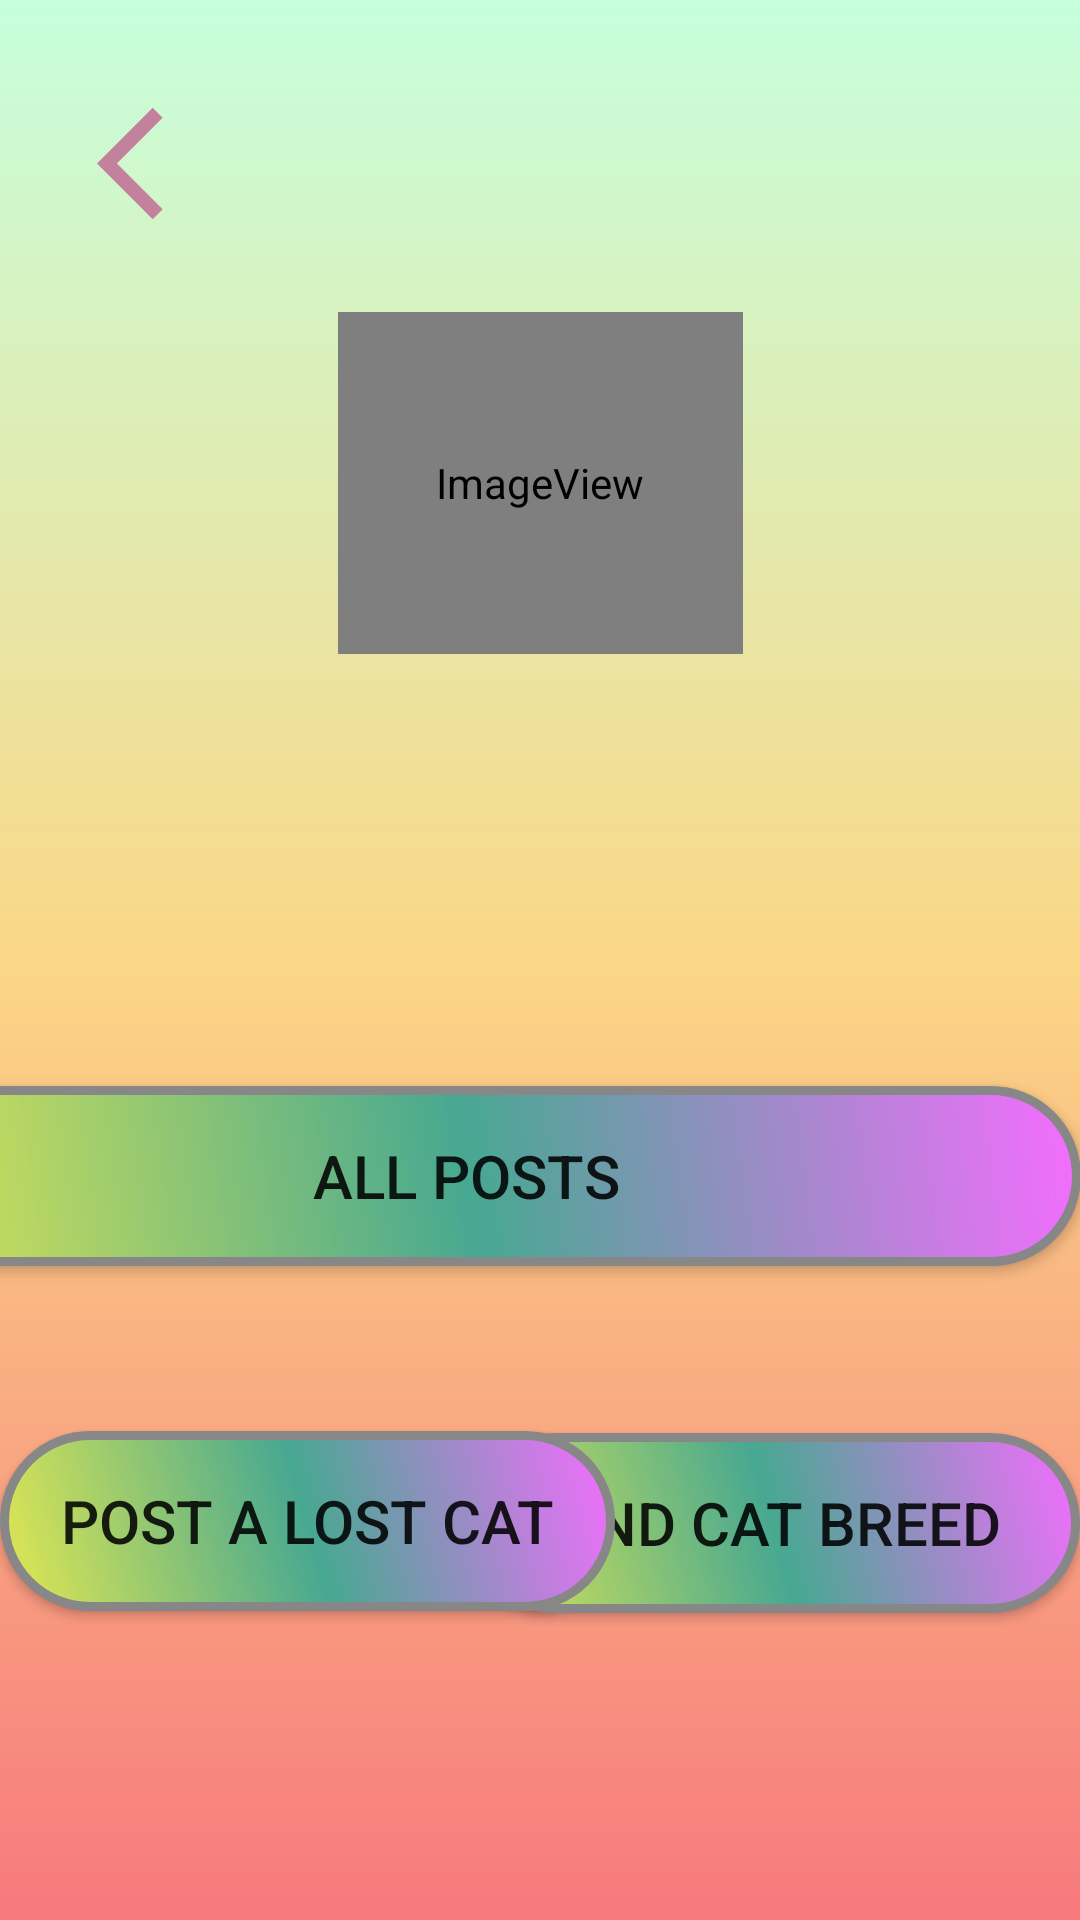

Reconstruct the res/layout file that produces this screen, plus the resources it refers to.
<!-- AndroidManifest.xml: application theme Theme.SeniorDesignProject -->
<!-- res/layout/activity_report_page.xml -->
<?xml version="1.0" encoding="utf-8"?>
<androidx.constraintlayout.widget.ConstraintLayout xmlns:android="http://schemas.android.com/apk/res/android"
    xmlns:app="http://schemas.android.com/apk/res-auto"
    xmlns:tools="http://schemas.android.com/tools"
    android:layout_width="match_parent"
    android:layout_height="match_parent"
    android:background="@drawable/gradient_background"
    tools:context=".Activities.ReportPage">

    <ImageView
        android:id="@+id/imageViewpaww3"
        android:layout_width="135dp"
        android:layout_height="114dp"
        android:layout_marginTop="104dp"
        app:layout_constraintEnd_toEndOf="parent"
        app:layout_constraintStart_toStartOf="parent"
        app:layout_constraintTop_toTopOf="parent"
        app:srcCompat="@drawable/ic_launcher_round" />

    <Button
        android:id="@+id/allpostbutton"
        android:layout_width="410dp"
        android:layout_height="60dp"
        android:layout_marginTop="144dp"
        android:background="@drawable/buttonshape"
        android:text="All Posts"
        android:textSize="20sp"
        app:layout_constraintEnd_toEndOf="parent"
        app:layout_constraintHorizontal_bias="1.0"
        app:layout_constraintStart_toStartOf="parent"
        app:layout_constraintTop_toBottomOf="@+id/imageViewpaww3" />

    <Button
        android:id="@+id/scanbutton"
        android:layout_width="205dp"
        android:layout_height="60dp"
        android:layout_marginTop="36dp"
        android:background="@drawable/buttonshape"
        android:text="FIND CAT BREED"
        android:textSize="20sp"
        app:layout_constraintBottom_toBottomOf="parent"
        app:layout_constraintEnd_toEndOf="parent"
        app:layout_constraintHorizontal_bias="1.0"
        app:layout_constraintStart_toEndOf="@+id/postbutton"
        app:layout_constraintTop_toBottomOf="@+id/allpostbutton"
        app:layout_constraintVertical_bias="0.16" />

    <Button
        android:id="@+id/postbutton"
        android:layout_width="205dp"
        android:layout_height="60dp"
        android:layout_marginTop="36dp"
        android:background="@drawable/buttonshape"
        android:text="Post a Lost Cat"
        android:textSize="20sp"
        app:layout_constraintBottom_toBottomOf="parent"
        app:layout_constraintStart_toStartOf="parent"
        app:layout_constraintTop_toBottomOf="@+id/allpostbutton"
        app:layout_constraintVertical_bias="0.156" />

    <ImageView
        android:id="@+id/imageViewbackk"
        android:layout_width="60dp"
        android:layout_height="45dp"
        android:layout_marginTop="32dp"
        android:clickable="true"
        app:layout_constraintEnd_toEndOf="parent"
        app:layout_constraintHorizontal_bias="0.082"
        app:layout_constraintStart_toStartOf="parent"
        app:layout_constraintTop_toTopOf="parent"
        app:srcCompat="@drawable/baseline_arrow_back_ios_24" />


</androidx.constraintlayout.widget.ConstraintLayout>
<!-- resources referenced by this layout -->
<resources>
  <!-- drawable baseline_arrow_back_ios_24 (drawable) -->
  <vector android:autoMirrored="true" android:height="24dp"
      android:tint="#C3819E" android:viewportHeight="24"
      android:viewportWidth="24" android:width="24dp" xmlns:android="http://schemas.android.com/apk/res/android">
      <path android:fillColor="@android:color/white" android:pathData="M11.67,3.87L9.9,2.1 0,12l9.9,9.9 1.77,-1.77L3.54,12z"/>
  </vector>
  <!-- drawable buttonshape (drawable) -->
  <?xml version="1.0" encoding="utf-8"?>
  <shape xmlns:android="http://schemas.android.com/apk/res/android" android:shape="rectangle" >
      <corners
          android:radius="30dp"
          />
      <gradient
          android:angle="45"
          android:centerX="50%"
          android:centerColor="#47A891"
          android:startColor="#E3E851"
          android:endColor="#F56DFF"
          android:type="linear"
          />
      <padding
          android:left="0dp"
          android:top="0dp"
          android:right="0dp"
          android:bottom="0dp"
          />
      <size
          android:width="250dp"
          android:height="60dp"
          />
      <stroke
          android:width="3dp"
          android:color="#878787"
          />
  </shape>
  <!-- drawable gradient_background (drawable) -->
  <?xml version="1.0" encoding="utf-8"?>
  <selector xmlns:android="http://schemas.android.com/apk/res/android">
      <item>
          <shape>
              <gradient
                  android:angle="90"
                  android:startColor="#f7797d"
                  android:centerColor="#FBD786"
                  android:endColor="#C6FFDD"
                  android:type="linear"
                  />
          </shape>
      </item>
  
  </selector>
  <!-- drawable ic_launcher_round (drawable) -->
  <?xml version="1.0" encoding="utf-8"?>
  <adaptive-icon xmlns:android="http://schemas.android.com/apk/res/android">
  
      <background android:drawable="@drawable/ic_launcher_background"/>
      <foreground android:drawable="@mipmap/ic_launcher_foreground"/>
  
  
  </adaptive-icon>
  <style name="Theme.SeniorDesignProject" parent="Base.Theme.SeniorDesignProject" />
  <style name="Base.Theme.SeniorDesignProject" parent="Theme.AppCompat.Light.DarkActionBar">
          <item name="colorPrimary">@color/mor</item>
          
          
  
      </style>
  <color name="mor">#977991</color>
</resources>
